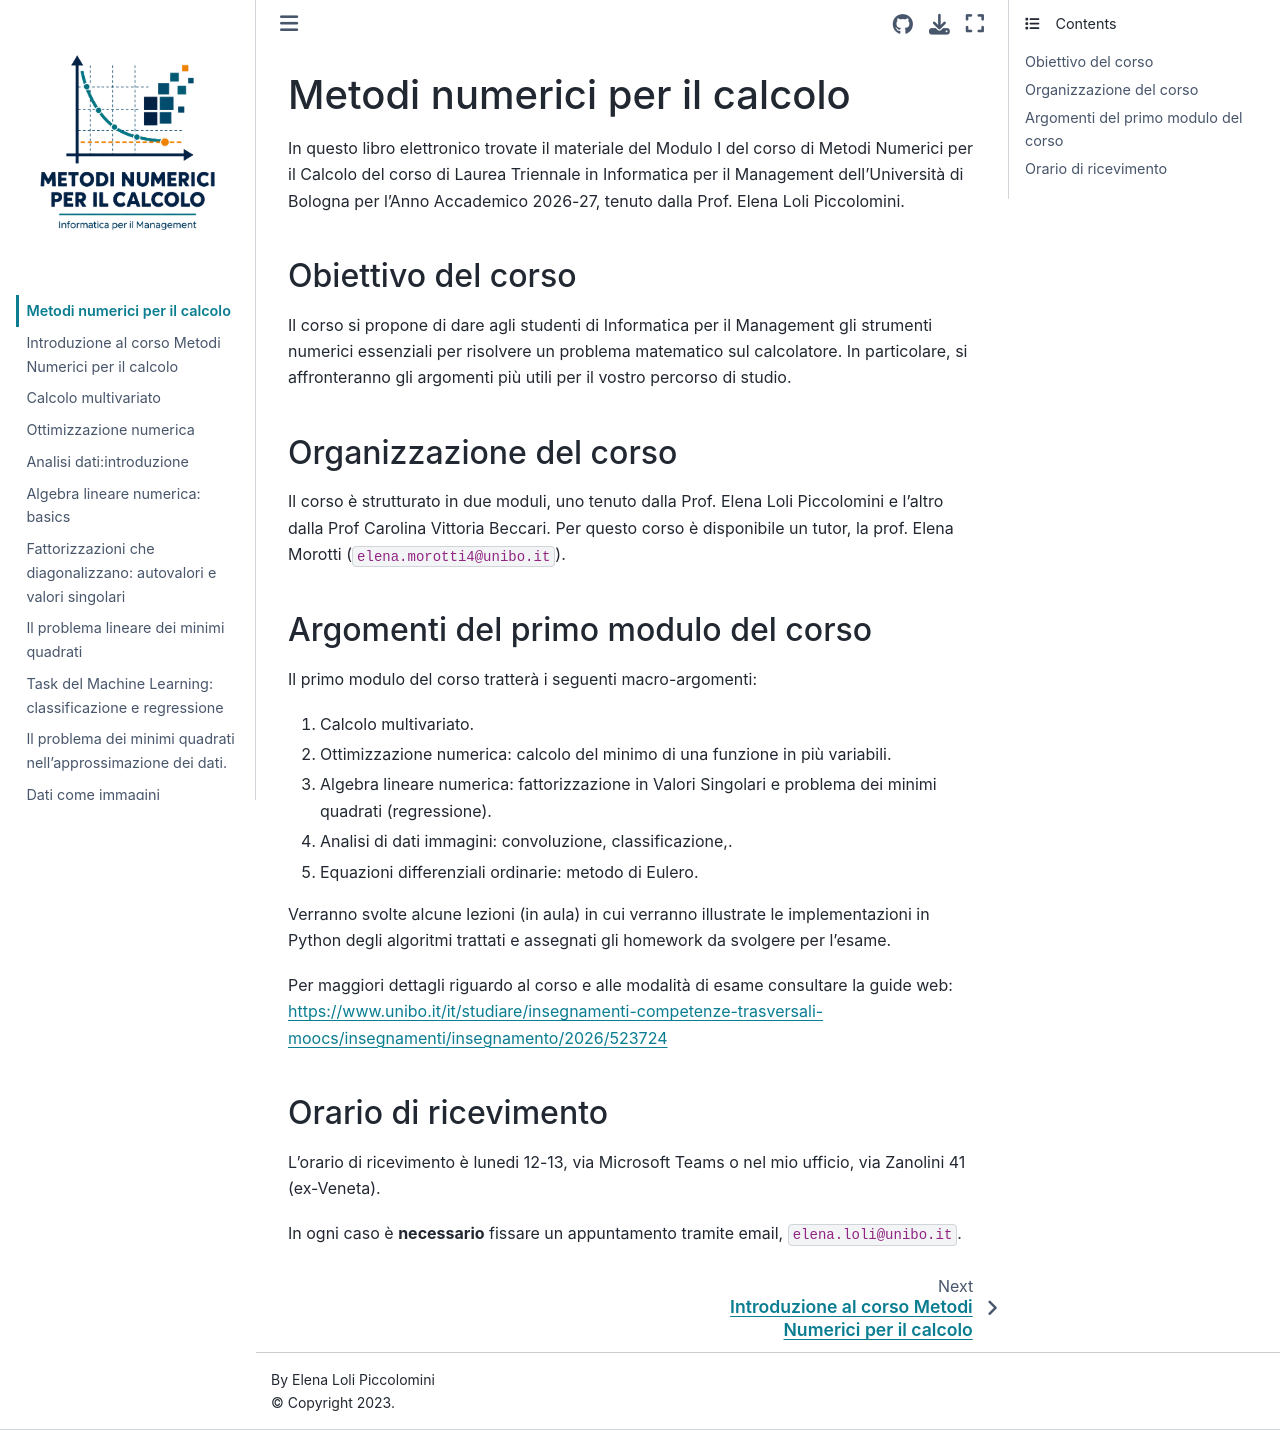

repository: elenaloli/metodi-numerici-per-il-calcolo-2026-27 · page: intro.html · generator: jekyll

# Metodi numerici per il calcolo

In questo libro elettronico trovate il materiale del Modulo I del corso di Metodi Numerici per il Calcolo del corso di Laurea Triennale in Informatica per il Management dell'Università di Bologna per l'Anno Accademico 2026-27, tenuto dalla Prof. Elena Loli Piccolomini. 

## Obiettivo del corso

Il corso si propone di dare agli studenti di Informatica per il Management gli strumenti numerici essenziali per risolvere un problema matematico sul calcolatore. In particolare, si affronteranno gli argomenti più utili per il vostro percorso di studio.

## Organizzazione del corso

Il corso è strutturato in due moduli, uno tenuto dalla Prof. Elena Loli Piccolomini e l'altro dalla Prof Carolina Vittoria Beccari.
Per questo corso è disponibile un tutor, la prof.  Elena Morotti  (`elena.morotti4@unibo.it`).

## Argomenti del primo modulo del corso

Il primo modulo del corso tratterà i seguenti macro-argomenti:

1) Calcolo multivariato.

2) Ottimizzazione numerica: calcolo del minimo di una funzione in più variabili.

3) Algebra lineare numerica: fattorizzazione in Valori Singolari e problema dei minimi quadrati (regressione).

5) Analisi di dati immagini: convoluzione, classificazione,.

6) Equazioni differenziali ordinarie: metodo di Eulero.

Verranno svolte alcune lezioni (in aula) in cui verranno illustrate le implementazioni in Python degli algoritmi trattati e assegnati gli homework da svolgere per l'esame.

Per maggiori dettagli riguardo al corso e alle modalità di esame consultare la guide web: 
https://www.unibo.it/it/studiare/insegnamenti-competenze-trasversali-moocs/insegnamenti/insegnamento/2026/523724


## Orario di ricevimento

L'orario di ricevimento è lunedi 12-13, via Microsoft Teams o nel mio ufficio, via Zanolini 41 (ex-Veneta). 

In ogni caso è  **necessario** fissare un appuntamento tramite email, ``elena.loli@unibo.it``.
